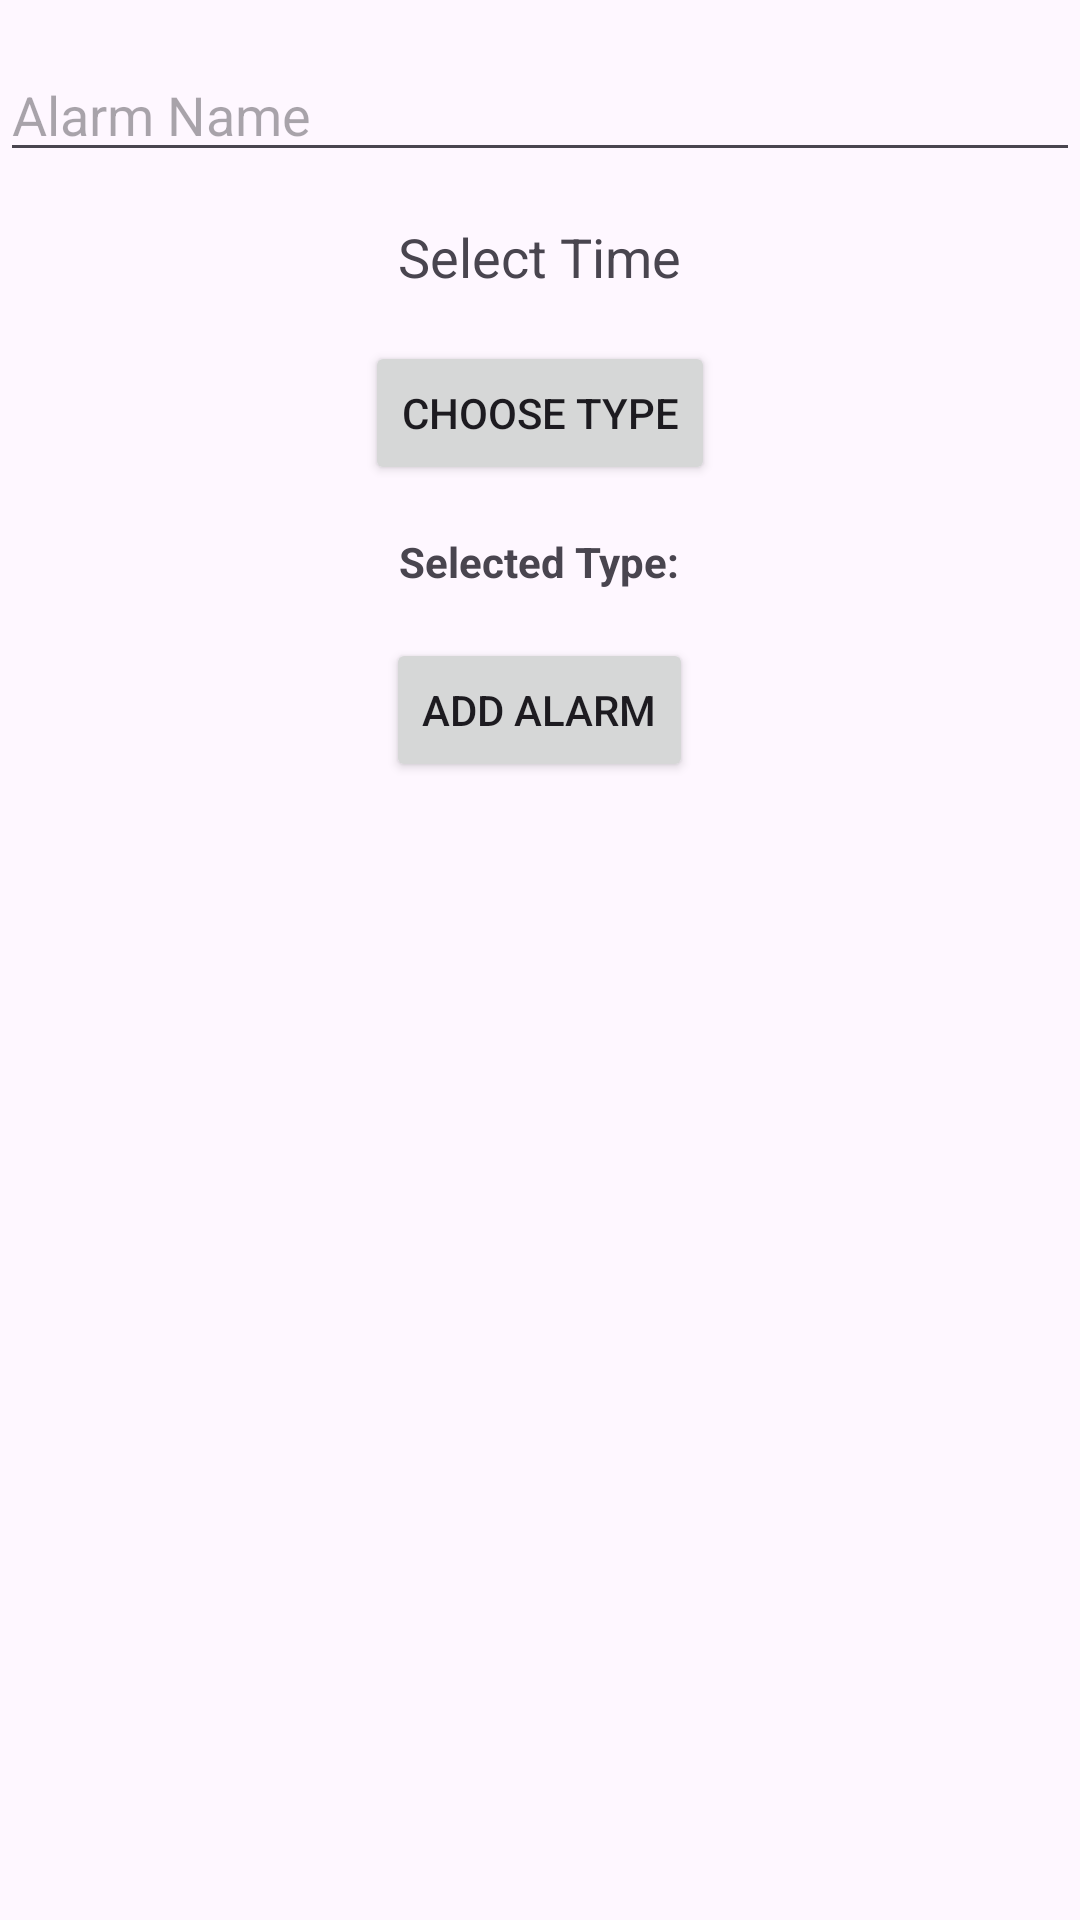

This screen was rendered from an Android layout file. Write that file and the resources it references.
<!-- AndroidManifest.xml: application theme Theme.Awakener -->
<!-- res/layout/fragment_add_alarm.xml -->
<RelativeLayout xmlns:android="http://schemas.android.com/apk/res/android"
    android:layout_width="match_parent"
    android:layout_height="match_parent">

    <EditText
        android:id="@+id/alarm_name_edit_text"
        android:layout_width="match_parent"
        android:layout_height="wrap_content"
        android:layout_marginTop="16dp"
        android:hint="@string/TextAlarmName"
        android:inputType="text" />

    <TextView
        android:id="@+id/time_text_view"
        android:layout_width="wrap_content"
        android:layout_height="wrap_content"
        android:layout_below="@id/alarm_name_edit_text"
        android:layout_centerHorizontal="true"
        android:layout_marginTop="16dp"
        android:text="@string/TextSelectTime"
        android:textAppearance="?android:attr/textAppearanceMedium"
        android:clickable="true"
        android:focusable="true" />

    <Button
        android:id="@+id/choose_type_button"
        android:layout_width="wrap_content"
        android:layout_height="wrap_content"
        android:layout_below="@id/time_text_view"
        android:layout_centerHorizontal="true"
        android:layout_marginTop="16dp"
        android:text="@string/TextChooseType" />

    <TextView
        android:id="@+id/selected_type_text_view"
        android:layout_width="wrap_content"
        android:layout_height="wrap_content"
        android:layout_below="@id/choose_type_button"
        android:layout_centerHorizontal="true"
        android:layout_marginTop="16dp"
        android:text="@string/TextSelectedType"
        android:textStyle="bold" />

    <Button
        android:id="@+id/add_button"
        android:layout_width="wrap_content"
        android:layout_height="wrap_content"
        android:layout_below="@id/selected_type_text_view"
        android:layout_centerHorizontal="true"
        android:layout_marginTop="16dp"
        android:text="@string/TextAddAlarm" />

</RelativeLayout>
<!-- resources referenced by this layout -->
<resources>
  <string name="TextAddAlarm">Add Alarm</string>
  <string name="TextAlarmName">Alarm Name</string>
  <string name="TextChooseType">Choose Type</string>
  <string name="TextSelectTime">Select Time</string>
  <string name="TextSelectedType">Selected Type:</string>
  <style name="Theme.Awakener" parent="Base.Theme.Awakener" />
  <style name="Base.Theme.Awakener" parent="Theme.Material3.DayNight.NoActionBar">
          
          
      </style>
</resources>
